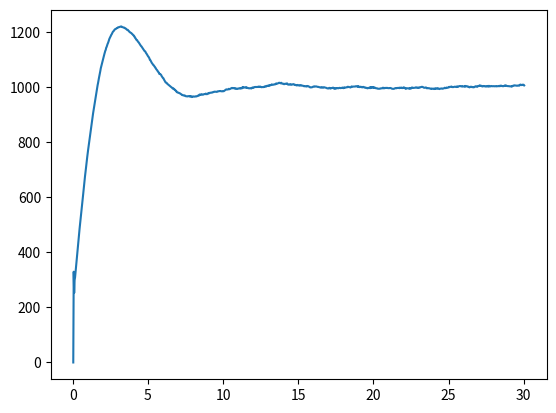

Write the Python code that produced this figure.
import numpy as np
import time

class PID:

    proportional = 0
    integral = 0
    derivative = 0
    prev_error = 0
    setpoint = 0
    error=0
    output=0

    def __init__(self, kp, ki, kd, setpoint):
        self.kp = kp
        self.ki = ki
        self.kd = kd
        self.setpoint = setpoint
        self.prev_error = 0

    def compute(self, val, time_interval=0.1):

        self.error = self.setpoint - val

        self.proportional = self.kp * self.error

        self.integral += self.ki * self.error * time_interval

        self.derivative = self.kd * (self.error - self.prev_error) / time_interval

        self.output = self.proportional + self.integral + self.derivative

        self.prev_error = self.error

        return self.output

    def plot():

        pass


if __name__ == '__main__':

    import matplotlib.pyplot as plt

    kp=1
    ki=.7
    kd=.3

    theta = 0
    w = 1
    t = 0

    dt = 0.03
 
    angles = []
    times = []

    pid = PID(kp,ki,kd, 1000)

    count = 0
    while 1:

        theta += w*dt + np.random.randn()

        t+=dt

        w = pid.compute(theta, dt)
        angles.append(theta)
        times.append(t)

        if count>1000:
            break

        count+=1


    i = 0
    f = -1
    plt.plot(times[i:f], angles[i:f])
    plt.show()